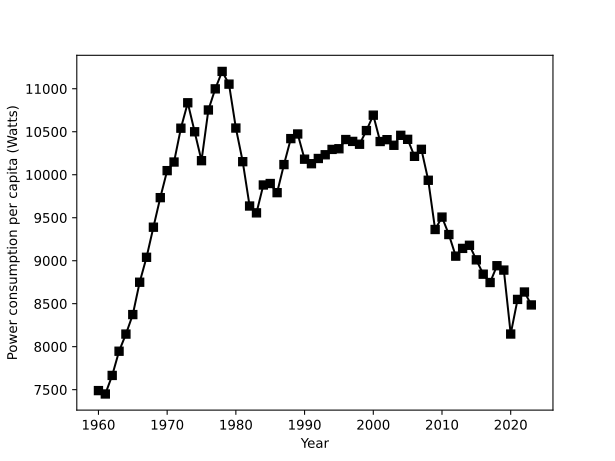

The data file committed next to this chart (first rows):
Year, USA Energy use (kg of oil equivalent per…, USA Power
1960, 5642, 7489
1961, 5612, 7450
1962, 5775, 7666
1963, 5987, 7947
1964, 6137, 8147
1965, 6308, 8373
1966, 6591, 8750
1967, 6810, 9040
1968, 7073, 9390
1969, 7332, 9733
1970, 7569, 10048
1971, 7645, 10148
1972, 7941, 10541
1973, 8164, 10837
1974, 7910, 10500
1975, 7656, 10163
1976, 8101, 10753
1977, 8286, 10999
1978, 8438, 11202
1979, 8327, 11054
1980, 7942, 10543
1981, 7648, 10152
1982, 7259, 9636
1983, 7199, 9557
1984, 7443, 9881
1985, 7456, 9898
1986, 7376, 9791
1987, 7622, 10118
1988, 7850, 10420
1989, 7890, 10474
1990, 7669, 10181
1991, 7630, 10128
1992, 7676, 10189
1993, 7708, 10232
1994, 7755, 10295
1995, 7761, 10302
1996, 7842, 10409
1997, 7825, 10388
1998, 7800, 10355
1999, 7920, 10514
2000, 8055, 10693
2001, 7824, 10386
2002, 7840, 10408
2003, 7791, 10343
2004, 7879, 10458
2005, 7843, 10412
2006, 7694, 10214
2007, 7756, 10296
2008, 7485, 9936
2009, 7053, 9363
2010, 7162, 9507
2011, 7009, 9304
2012, 6820, 9053
2013, 6888, 9143
2014, 6915, 9179
2015, 6787, 9010
2016, 6662, 8843
2017, 6589, 8746
2018, 6736, 8942
2019, 6698, 8891
... 4 more rows
